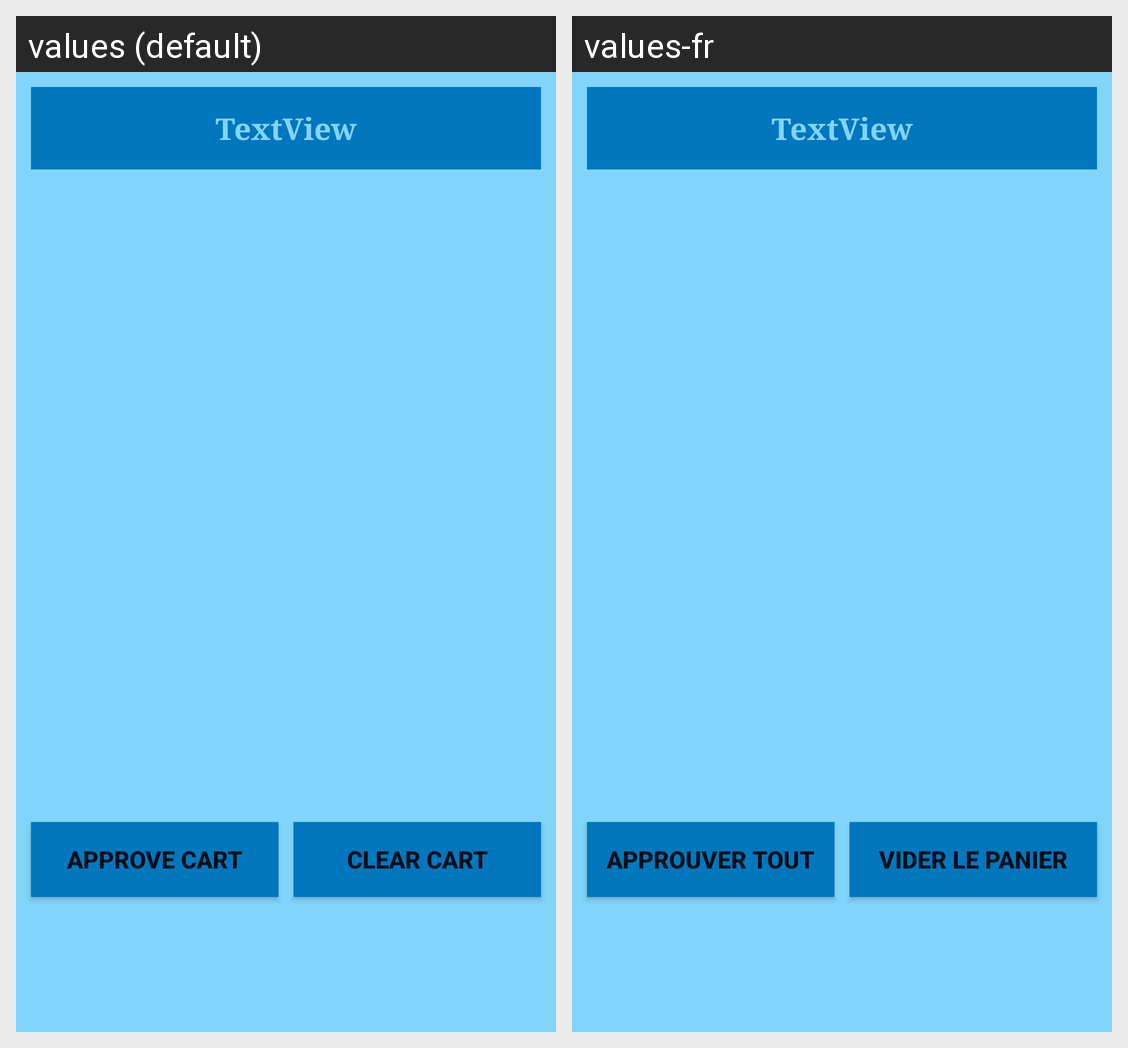

Here is an Android app screen in its default locale and in the app's own translations. Write out the translated-string differences for the strings that appear on this screen.
Android screen res/layout/partscribber_studentcart.xml rendered under 2 locales, left to right: values (default), values-fr. Device: Nexus 5 (rendered at 1080×1920; each locale shown at half size, 540×960, under a caption strip naming it); theme customStyle.
Strings drawn on this screen, with the default value and each locale's value (text and hints the layout hard-codes, and strings that could not be matched under every locale, appear in the picture but are not listed):

approve_cart
  values: Approve Cart
  values-fr: approuver tout

clear_cart
  values: CLEAR CART
  values-fr: VIDER LE PANIER
